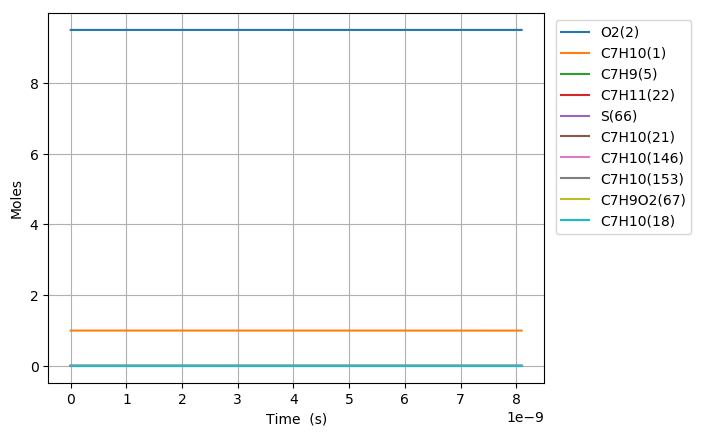

The file beside this chart, header and first rows:
Time (s), Volume (m^3), N2, Ar, He, Ne, C7H10(1), O2(2), C7H10(21), C7H11(22), C7H9(5), C7H9O2(68), S(66), C7H10(18), C7H10(153), C7H10(19), C7H9O2(67), C7H10(146)
0.0, 0.4411, 76.95, 0.0, 0.0, 0.0, 1.0, 9.5, 0.0, 0.0, 0.0, 0.0, 0.0, 0.0, 0.0, 0.0, 0.0, 0.0
2.184017252001608e-21, 0.4411, 76.95, 0.0, 0.0, 0.0, 1, 9.5, 2.9821549014673713e-17, 1.3908691927511482e-16, 1.390869192746826e-16, 6.2600906397540748e-28, 6.2601647627278393e-28, 2.0502022836949338e-17, 2.9971344981465338e-26, 6.6398496065646606e-21, 4.3221368081359383e-28, 3.2957970320810468e-26
6.115248305604503e-21, 0.4411, 76.95, 0.0, 0.0, 0.0, 1, 9.5, 8.3500337241086189e-17, 3.894433739682931e-16, 3.8944337396568262e-16, 3.7810515187491839e-27, 3.7811395166223241e-27, 5.7405663735009778e-17, 1.8102692313954576e-25, 1.8591578856045606e-20, 2.6105706289997724e-27, 1.9906614013453209e-25
1.3977710412810294e-20, 0.4411, 76.95, 0.0, 0.0, 0.0, 1, 9.5, 1.9085791369391043e-16, 8.9015628334653525e-16, 8.9015628333396731e-16, 1.8203695180211046e-26, 1.8204559129033172e-26, 1.3121294469733707e-16, 8.7156670383343788e-25, 4.2495037185665692e-20, 1.2568773791344277e-26, 9.5841776788172176e-25
2.9702634627221876e-20, 0.4411, 76.95, 0.0, 0.0, 0.0, 1, 9.5, 4.0557306659955565e-16, 1.8915821020705618e-15, 1.8915821020156787e-15, 7.9496451294154951e-26, 7.9504092476523181e-26, 2.788275032868176e-16, 3.8063607276278298e-24, 9.0301953167538663e-20, 5.4891136980604443e-26, 4.1856621372526456e-24
6.115248305604503e-20, 0.4411, 76.95, 0.0, 0.0, 0.0, 1, 9.5, 8.3500337241083381e-16, 3.8944337393887848e-15, 3.8944337391596902e-15, 3.3184971272559802e-25, 3.3191393562874634e-25, 5.7405660712508244e-16, 1.5890806344008509e-23, 1.8591578242181593e-19, 2.2915968922287087e-25, 1.7474315022681161e-23
1.2405217991369133e-19, 0.4411, 76.95, 0.0, 0.0, 0.0, 1, 9.5, 1.6938639840333399e-15, 7.9001370135059128e-15, 7.900137012570248e-15, 1.3554502850590539e-24, 1.3559767274947253e-24, 1.1645147614388336e-15, 6.4919125605261415e-23, 3.7714343009249627e-19, 9.361920844060968e-25, 7.1388274909729068e-23
2.4985157362898394e-19, 0.4411, 76.95, 0.0, 0.0, 0.0, 1, 9.5, 3.4115852072781529e-15, 1.5911543559662896e-14, 1.5911543555882918e-14, 5.4768130136498911e-24, 5.4810747313332921e-24, 2.3454308566152584e-15, 2.6241345826832844e-22, 7.5959868208236538e-19, 3.7842379355172492e-24, 2.885627913841454e-22
5.014503610595692e-19, 0.4411, 76.95, 0.0, 0.0, 0.0, 1, 9.5, 6.8470276537669788e-15, 3.1934356643667756e-14, 3.1934356628485787e-14, 2.200488331048664e-23, 2.2039160402320682e-23, 4.7072621931641048e-15, 1.055152756369518e-21, 1.5245090126561761e-18, 1.5216253064321944e-23, 1.1602980530187725e-21
1.0046479359207398e-18, 0.4411, 76.95, 0.0, 0.0, 0.0, 1, 9.5, 1.3717912546741434e-14, 6.3979982778441062e-14, 6.3979982717691754e-14, 8.8112237273427526e-23, 8.8386890260607031e-23, 9.4309214510482577e-15, 4.2316327333754412e-21, 3.0543289801804022e-18, 6.1023970497156007e-23, 4.6533122261082211e-21
2.011043085643081e-18, 0.4411, 76.95, 0.0, 0.0, 0.0, 1, 9.5, 2.745968233267756e-14, 1.2807123491504207e-13, 1.2807123467282216e-13, 3.5181438506811838e-22, 3.5400858294699091e-22, 1.8878226305982164e-14, 1.694858900824134e-20, 6.1139661407377887e-18, 2.4441410181594077e-22, 1.8637505052198668e-20
4.023833385087763e-18, 0.4411, 76.95, 0.0, 0.0, 0.0, 1, 9.5, 5.4943221904498648e-14, 2.5625373865646153e-13, 2.5625373769563461e-13, 1.3994910841251457e-21, 1.4169568914355201e-21, 3.7772781372670378e-14, 6.7838413222721263e-20, 1.2233229363908424e-17, 9.782927323004531e-22, 7.4598467669305986e-20
8.049413983977128e-18, 0.4411, 76.95, 0.0, 0.0, 0.0, 1, 9.5, 1.099103010479362e-13, 5.1261874401217028e-13, 5.1261874023591802e-13, 5.5314853223537519e-21, 5.6696731307677639e-21, 7.5561672934592681e-14, 2.7144111936473549e-19, 2.4471711418634173e-17, 3.9144401211952385e-21, 2.9849005312921426e-19
1.6100575181755858e-17, 0.4411, 76.95, 0.0, 0.0, 0.0, 1, 9.5, 2.1984445933399284e-13, 1.0253487462150683e-12, 1.0253487316358639e-12, 2.1601319007146308e-20, 2.2682383537990162e-20, 1.5113858178273437e-13, 1.0859340509879785e-18, 4.8948497962911694e-17, 1.5660268667016227e-20, 1.1941466839396418e-18
3.220289757731332e-17, 0.4411, 76.95, 0.0, 0.0, 0.0, 1, 9.5, 4.3971277590283234e-13, 2.0508087165867899e-12, 2.0508086622203841e-12, 8.2457469601191347e-20, 9.0736911579764474e-20, 3.0228890245711329e-13, 4.3440323003593296e-18, 9.7901360801075825e-17, 6.2645846940787786e-20, 4.7769123379845635e-18
6.440754236842823e-17, 0.4411, 76.95, 0.0, 0.0, 0.0, 1, 9.5, 8.7944940902741584e-13, 4.1017285211939684e-12, 4.1017283316037512e-12, 3.0196159940248477e-19, 3.6296236067742343e-19, 6.0457555636548196e-13, 1.7376376827697312e-17, 1.9580424555827718e-16, 2.5059097791029695e-19, 1.9107921654005698e-17
1.2881683195065804e-16, 0.4411, 76.95, 0.0, 0.0, 0.0, 1, 9.5, 1.7589226752242014e-12, 8.2035675858635651e-12, 8.2035670044818882e-12, 1.0308967570717113e-18, 1.4518785437676746e-18, 1.2090929195980101e-12, 6.9503246092728711e-17, 3.9159865205563045e-16, 1.0023634648592279e-18, 7.6429200069103587e-17
2.576354111151177e-16, 0.4411, 76.95, 0.0, 0.0, 0.0, 1, 9.5, 3.5178692074082459e-12, 1.640724353702601e-11, 1.6407242163671435e-11, 3.171596273181242e-18, 5.807569752238266e-18, 2.4179039091373398e-12, 2.7798641380267082e-16, 7.831420182571887e-16, 4.0093280527144206e-18, 3.0568758196864275e-16
3.864539902795774e-16, 0.4411, 76.95, 0.0, 0.0, 0.0, 1, 9.5, 5.2768157393827641e-12, 2.4610917310014006e-11, 2.461091541718686e-11, 5.7143416226241655e-18, 1.2341117505711726e-17, 3.6264912031543924e-12, 5.9067972260095193e-16, 1.174639942940036e-15, 8.5196030278396954e-18, 6.4954057880039687e-16
5.152725694440371e-16, 0.4411, 76.95, 0.0, 0.0, 0.0, 1, 9.5, 7.0357622711477565e-12, 3.2814588904829847e-11, 3.2814586930461038e-11, 8.4938091068804749e-18, 2.1052519506903251e-17, 4.8348548430449536e-12, 1.0075638879653735e-15, 1.5660924313779975e-15, 1.4533079201777694e-17, 1.1079669843522611e-15
7.729097277729563e-16, 0.4411, 76.95, 0.0, 0.0, 0.0, 1, 9.5, 1.0553655334185997e-11, 4.922192698243195e-11, 4.9221926142390773e-11, 1.4339034019930037e-17, 4.3586606964403712e-17, 7.2510573486657162e-12, 2.0858019726307937e-15, 2.3488907885262075e-15, 3.008761411846656e-17, 2.2936508038643357e-15
1.0305468861018757e-15, 0.4411, 76.95, 0.0, 0.0, 0.0, 1, 9.5, 1.407154839645373e-11, 6.5629257050137254e-11, 6.5629259544807275e-11, 2.0465702907946318e-17, 7.4129422153887489e-17, 9.6664377420632449e-12, 3.5470268506641425e-15, 3.1315221041981115e-15, 5.1169049252252466e-17, 3.9004858055190251e-15
1.288184044430795e-15, 0.4411, 76.95, 0.0, 0.0, 0.0, 1, 9.5, 1.7589441457895927e-11, 8.2036578535825665e-11, 8.2036586921303441e-11, 2.6696090142435973e-17, 1.1325300170084714e-16, 1.2080937577460262e-11, 5.4184659007348506e-15, 3.9139744820970605e-15, 7.8171433772723887e-17, 5.9584125588420398e-15
1.8034583610886338e-15, 0.4411, 76.95, 0.0, 0.0, 0.0, 1, 9.5, 2.4625227578251846e-11, 1.1485119522218332e-10, 1.1485122352640285e-10, 3.9171095250241819e-17, 2.177813435528404e-16, 1.6907242135604743e-11, 1.0416881289010448e-14, 5.478331423459741e-15, 1.5030602876189166e-16, 1.1454916840627365e-14
2.3187326777464725e-15, 0.4411, 76.95, 0.0, 0.0, 0.0, 1, 9.5, 3.1661013695254824e-11, 1.4766577705265336e-10, 1.4766583607644265e-10, 5.1658965753836208e-17, 3.571604857096487e-16, 2.1729974451684626e-11, 1.7079450906543888e-14, 7.0419621353316807e-15, 2.4647773068828255e-16, 1.8781407255290004e-14
3.3492813110621496e-15, 0.4411, 76.95, 0.0, 0.0, 0.0, 1, 9.5, 4.5732585919203337e-11, 2.1329483616138324e-10, 2.1329498911758049e-10, 7.6613199186542318e-17, 7.4045572041878918e-16, 3.1364737493046856e-11, 3.539000189727738e-14, 1.0167046914999948e-14, 5.1088632396466441e-16, 3.8916592930396683e-14
5.410378577693504e-15, 0.4411, 76.95, 0.0, 0.0, 0.0, 1, 9.5, 7.3875730326870964e-11, 3.4455253617814118e-10, 3.445530071232449e-10, 1.2650980699188569e-16, 1.9251858532252191e-15, 5.0591544914446354e-11, 9.1911894362599104e-14, 1.6408521117973423e-14, 1.3277309424929971e-15, 1.0107085579780116e-13
7.471475844324859e-15, 0.4411, 76.95, 0.0, 0.0, 0.0, 1, 9.5, 1.020188746808997e-10, 4.7580967860367038e-10, 4.7581064132197595e-10, 1.7640283405123857e-16, 3.667425830882679e-15, 6.9761509707226071e-11, 1.7491432735434849e-13, 2.2638416302633637e-14, 2.5283046912597265e-15, 1.9234442810613103e-13
9.532573110956213e-15, 0.4411, 76.95, 0.0, 0.0, 0.0, 1, 9.5, 1.3016201898128977e-10, 6.0706626344838346e-10, 6.0706789213455949e-10, 2.2629676672907058e-16, 5.9671652409356407e-15, 8.887479205168302e-11, 2.8432267973980461e-13, 2.8856752956192939e-14, 4.112182298325702e-15, 3.1265525277605215e-13
1.1593670377587568e-14, 0.4411, 76.95, 0.0, 0.0, 0.0, 1, 9.5, 1.5830516322804124e-10, 7.3832229072202492e-10, 7.3832476000002864e-10, 2.7619085523653521e-16, 8.8243943399078545e-15, 1.0793155692236278e-10, 4.2006009695138e-13, 3.5063552192077264e-14, 6.0789254808751469e-15, 4.6191881673305441e-13
1.5715864910850278e-14, 0.4411, 76.95, 0.0, 0.0, 0.0, 1, 9.5, 2.1459145156062848e-10, 1.0008326725906985e-09, 1.0008373485116949e-09, 3.7597857123616487e-16, 1.6211286998872951e-14, 1.4587614316530312e-10, 7.7023845477524165e-13, 4.7442616449154579e-14, 1.1159387431206061e-14, 8.469922237950432e-13
1.9838059444112988e-14, 0.4411, 76.95, 0.0, 0.0, 0.0, 1, 9.5, 2.708777396786618e-10, 1.2633408242845932e-09, 1.2633484103609363e-09, 4.7576604441245971e-16, 2.5828028908470644e-14, 1.8359658303191784e-10, 1.2248369869724166e-12, 5.9775777672419124e-14, 1.7766186520959136e-14, 1.3468912088023825e-12
2.3960253977375698e-14, 0.4411, 76.95, 0.0, 0.0, 0.0, 1, 9.5, 3.2716402758214155e-10, 1.5258467458821699e-09, 1.5258579492299456e-09, 5.7555209897745046e-16, 3.7674541610398261e-14, 2.2109425311700315e-10, 1.7832143970481001e-12, 7.2063212759981806e-14, 2.5895641736157349e-14, 1.960910570487934e-12
2.8082448510638407e-14, 0.4411, 76.95, 0.0, 0.0, 0.0, 1, 9.5, 3.8345031527106793e-10, 1.7883504374608554e-09, 1.7883659687563796e-09, 6.753387552194668e-16, 5.1750747681638443e-14, 2.583705088206168e-10, 2.4447392622274455e-12, 8.4305096340122108e-14, 3.5544113401963459e-14, 2.6883559652141922e-12
3.6326837577163824e-14, 0.4411, 76.95, 0.0, 0.0, 0.0, 1, 9.5, 4.9602289000526176e-10, 2.3133511308583591e-09, 2.3133774636819534e-09, 8.7490855389043205e-16, 8.6591943131426319e-14, 3.3226391153648374e-10, 4.074839436356099e-12, 1.086528736564425e-13, 5.9384210983012127e-14, 4.480894578845354e-12
4.37467877370367e-14, 0.4411, 76.95, 0.0, 0.0, 0.0, 1, 9.5, 5.9733820653226636e-10, 2.7858441290030186e-09, 2.7858826481005091e-09, 1.0545197781229959e-15, 1.2557381886693672e-13, 3.9802371063346341e-10, 5.8886499349598139e-12, 1.3041176727599773e-13, 8.6000201598381057e-14, 6.4754501334635766e-12
5.116673789690958e-14, 0.4411, 76.95, 0.0, 0.0, 0.0, 1, 9.5, 6.9865352236412223e-10, 3.2583299030532777e-09, 3.2583829642784685e-09, 1.2341293818465e-15, 1.7177873434793132e-13, 4.6308616715595463e-10, 8.0273224012974804e-12, 1.5202567390741289e-13, 1.1748337977572742e-13, 8.8272399433403073e-12
5.858668805678246e-14, 0.4411, 76.95, 0.0, 0.0, 0.0, 1, 9.5, 7.9996883750083082e-10, 3.7308084534477374e-09, 3.7308784325192142e-09, 1.4137368453973959e-15, 2.2520625098806486e-13, 5.274586744152454e-10, 1.0487412608624519e-11, 1.734955592666009e-13, 1.5381344266643835e-13, 1.1532476566809683e-11
6.600663821665533e-14, 0.4411, 76.95, 0.0, 0.0, 0.0, 1, 9.5, 9.0128415194239409e-10, 4.203279780625044e-09, 4.2033690730428157e-09, 1.5933425034209416e-15, 2.8585593015535952e-13, 5.9114854697309573e-10, 1.3265513016224879e-11, 1.9482238268443136e-13, 1.9497016987945477e-13, 1.4587412903972904e-11
7.342658837652821e-14, 0.4411, 76.95, 0.0, 0.0, 0.0, 1, 9.5, 1.0025994656888132e-09, 4.6757438850239341e-09, 4.6758549059901302e-09, 1.772946467813585e-15, 3.5372733312746323e-13, 6.5416302294288658e-10, 1.6358251697404732e-11, 2.1600709730091748e-13, 2.4093342046187423e-13, 1.7988341017867198e-11
8.826648869627397e-14, 0.4411, 76.95, 0.0, 0.0, 0.0, 1, 9.5, 1.2052300910962256e-09, 5.6206504272414388e-09, 5.6208122293335219e-09, 2.1321488285403182e-15, 5.1113355556571504e-13, 7.7819438114418316e-10, 2.3474322218079077e-11, 2.5795398328271795e-13, 3.4719931465208084e-13, 2.5813523418559365e-11
1.0310638901601972e-13, 0.4411, 76.95, 0.0, 0.0, 0.0, 1, 9.5, 1.4078607137230793e-09, 6.5655280836102648e-09, 6.565750562051032e-09, 2.4913445766140133e-15, 6.9742140839977867e-13, 8.9960915881592191e-10, 3.1809345264865069e-11, 2.9934371882773563e-13, 4.7245162305362877e-13, 3.4979126187491386e-11
1.1794628933576548e-13, 0.4411, 76.95, 0.0, 0.0, 0.0, 1, 9.5, 1.6104913335693867e-09, 7.5103768576401471e-09, 7.5106700622652489e-09, 2.85053095745343e-15, 9.1258738200362874e-13, 1.0184625198374126e-09, 4.1337622351514951e-11, 3.4018370153851422e-13, 6.1653222594224088e-13, 4.545689000122661e-11
1.378106863008738e-13, 0.4411, 76.95, 0.0, 0.0, 0.0, 1, 9.5, 1.8817286679585591e-09, 8.7750875328158602e-09, 8.7754914068341103e-09, 3.3313220204982713e-15, 1.2457978909897573e-12, 1.1736421172673485e-09, 5.5915890554410463e-11, 3.9400353026952244e-13, 8.3859255071902182e-13, 6.1487873324956113e-11
1.5767508326598214e-13, 0.4411, 76.95, 0.0, 0.0, 0.0, 1, 9.5, 2.1529659973656033e-09, 1.0039746471406096e-08, 1.0040279660685863e-08, 3.8121057141972263e-15, 1.6307374277825472e-12, 1.3244552655058998e-09, 7.2528299943086983e-11, 4.4686862564984055e-13, 1.0937360422977389e-12, 7.9755698710236948e-11
1.7753948023109047e-13, 0.4411, 76.95, 0.0, 0.0, 0.0, 1, 9.5, 2.4242033217905448e-09, 1.1304353681824344e-08, 1.1305035192187225e-08, 4.292869380412269e-15, 2.0673975791254773e-12, 1.4710248436166671e-09, 9.1117606430188789e-11, 4.9879592492013721e-13, 1.3815943468632338e-12, 1.0019741773420006e-10
1.974038771961988e-13, 0.4411, 76.95, 0.0, 0.0, 0.0, 1, 9.5, 2.6954406412334097e-09, 1.2568909172483328e-08, 1.2569758365600746e-08, 4.7736132762401786e-15, 2.5557699325369847e-12, 1.6134702542639042e-09, 1.1162818543376662e-10, 5.4980206440376943e-13, 1.7018032018424052e-12, 1.2275186286202732e-10
2.1726827416130712e-13, 0.4411, 76.95, 0.0, 0.0, 0.0, 1, 9.5, 2.9666779556942213e-09, 1.3833412951793907e-08, 1.3834449541097853e-08, 5.2543593486242926e-15, 3.095846077379186e-12, 1.7519075472598243e-09, 1.3400597432188619e-10, 5.9990338514483397e-13, 2.0540024140833163e-12, 1.4735958415620351e-10
2.371326711264155e-13, 0.4411, 76.95, 0.0, 0.0, 0.0, 1, 9.5, 3.2379152651730046e-09, 1.5097865028166109e-08, 1.5099109074870698e-08, 5.7351027587295016e-15, 3.6876176038439126e-12, 1.8864494910590235e-09, 1.5819843910643994e-10, 6.4911593770431073e-13, 2.4378357964995183e-12, 1.7396281265138817e-10
2.5699706809152383e-13, 0.4411, 76.95, 0.0, 0.0, 0.0, 1, 9.5, 3.5091525696697822e-09, 1.6362265410008402e-08, 1.6363737319162692e-08, 6.2158063400406589e-15, 4.331076103690087e-12, 2.0172056661979494e-09, 1.8415453091370497e-10, 6.9745548681013486e-13, 2.8529511430566436e-12, 2.0250541248729372e-10
2.768614650566322e-13, 0.4411, 76.95, 0.0, 0.0, 0.0, 1, 9.5, 3.7803898691845749e-09, 1.7626614105727588e-08, 1.7628334622255164e-08, 6.6964856015278761e-15, 5.0262131703042104e-12, 2.1442826070691285e-09, 2.1182461993781026e-10, 7.4493751947765432e-13, 3.2990001571352309e-12, 2.3293280828065872e-10
2.9672586202174054e-13, 0.4411, 76.95, 0.0, 0.0, 0.0, 1, 9.5, 4.0516271637174065e-09, 1.8890911123729052e-08, 1.8892901328467701e-08, 7.1772276679338657e-15, 5.7730203985264636e-12, 2.267783833138622e-09, 2.4116048089786096e-10, 7.915772468729295e-13, 3.7756384322110493e-12, 2.651919691331847e-10
3.165902589868489e-13, 0.4411, 76.95, 0.0, 0.0, 0.0, 1, 9.5, 4.3228644532682972e-09, 2.0155156472416951e-08, 2.0157437778471778e-08, 7.6579674522938708e-15, 6.5714893843763143e-12, 2.387810001433515e-09, 2.7211522200055538e-10, 8.3738961354424657e-13, 4.2825253620981329e-12, 2.9923133051532488e-10
3.3645465595195725e-13, 0.4411, 76.95, 0.0, 0.0, 0.0, 1, 9.5, 4.5941017378372693e-09, 2.1419350160194184e-08, 2.142194430924943e-08, 8.1384929941412126e-15, 7.4216117251603948e-12, 2.5044588539874464e-09, 3.0464330942306055e-10, 8.8238929402103043e-13, 4.8193241769170695e-12, 3.3500082118886132e-10
3.563190529170656e-13, 0.4411, 76.95, 0.0, 0.0, 0.0, 1, 9.5, 4.865339017424341e-09, 2.2683492195462415e-08, 2.2686421253655617e-08, 8.6190357736752088e-15, 8.3233790193881901e-12, 2.6178254880427863e-09, 3.3870044143740072e-10, 9.265907091442779e-13, 5.3857017904076386e-12, 3.7245172478787307e-10
3.7618344988217396e-13, 0.4411, 76.95, 0.0, 0.0, 0.0, 1, 9.5, 5.136576292029533e-09, 2.3947582586621849e-08, 2.3950868940699563e-08, 9.0999223686859898e-15, 9.2767828670585241e-12, 2.7280022585925739e-09, 3.7424359381199166e-10, 9.7000801975932018e-13, 5.9813288669757613e-12, 4.1153672974450228e-10
3.960478468472823e-13, 0.4411, 76.95, 0.0, 0.0, 0.0, 1, 9.5, 5.4078135616528619e-09, 2.5211621342071151e-08, 2.5215287696498288e-08, 9.5806833953738817e-15, 1.0281814869651231e-11, 2.8350788918327815e-09, 4.1123096695909311e-10, 1.0126551335281599e-12, 6.6058797591181169e-12, 4.5220987116968588e-10
4.1591224381239067e-13, 0.4411, 76.95, 0.0, 0.0, 0.0, 1, 9.5, 5.6790508262943482e-09, 2.6475608470207589e-08, 2.6479677843696265e-08, 1.0060671206028616e-14, 1.1338466630092974e-11, 2.9391425502242187e-09, 4.4962195562525928e-10, 1.054545708927196e-12, 7.2590324702162374e-12, 4.9442649752327911e-10
4.35776640777499e-13, 0.4411, 76.95, 0.0, 0.0, 0.0, 1, 9.5, 5.9502880859540103e-09, 2.7739543979427144e-08, 2.7744039699406734e-08, 1.0541243393937222e-14, 1.2446729752563247e-11, 3.0402780395260443e-09, 4.893770524433015e-10, 1.0956931681415408e-12, 7.9404685295818313e-12, 5.3814316455503504e-10
4.556410377426073e-13, 0.4411, 76.95, 0.0, 0.0, 0.0, 1, 9.5, 6.2215253406318655e-09, 2.9003427878124402e-08, 2.9008373577244189e-08, 1.102367523114451e-14, 1.3606595842634572e-11, 3.138567721934749e-09, 5.3045788839711046e-10, 1.1361106916406437e-12, 8.6498730476161155e-12, 5.8331767980171955e-10
... 279 more rows
